Photos from the image-classification dataset "dataset_cleaned" in the GitHub repository Diogo-Rodriigues/AP_Modulo2. Its 4 classes are: biliary leaks, lithiasis, normal, stricture.

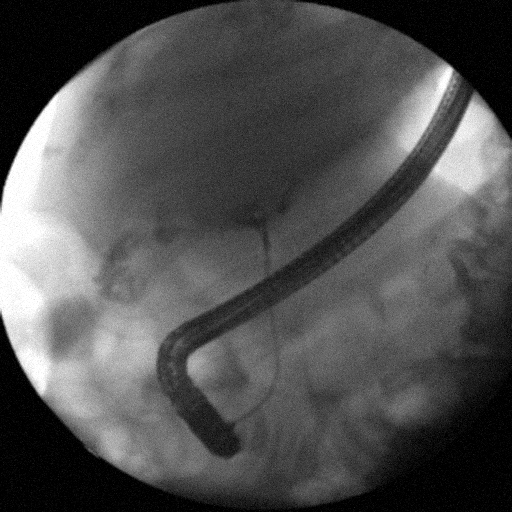
Label: biliary leaks

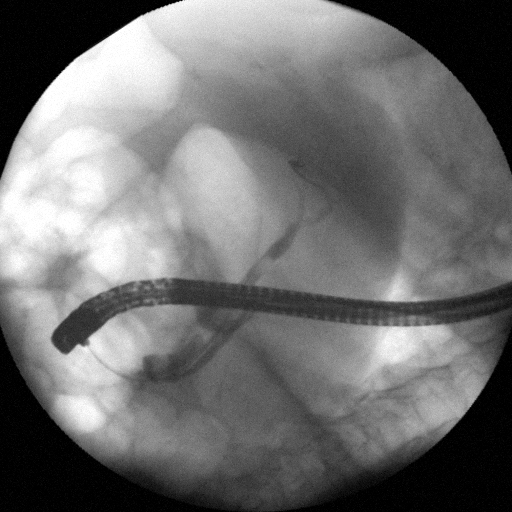
Label: lithiasis

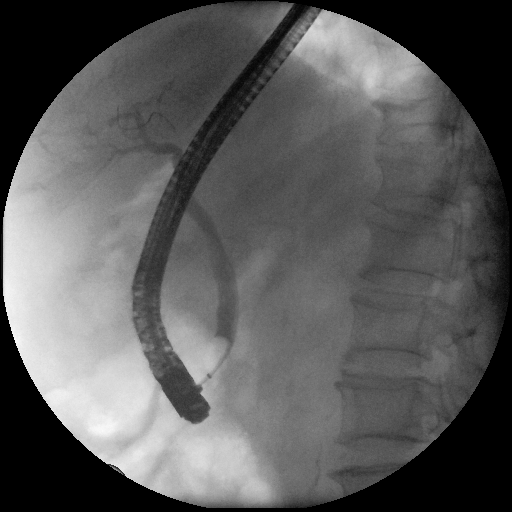
Label: normal

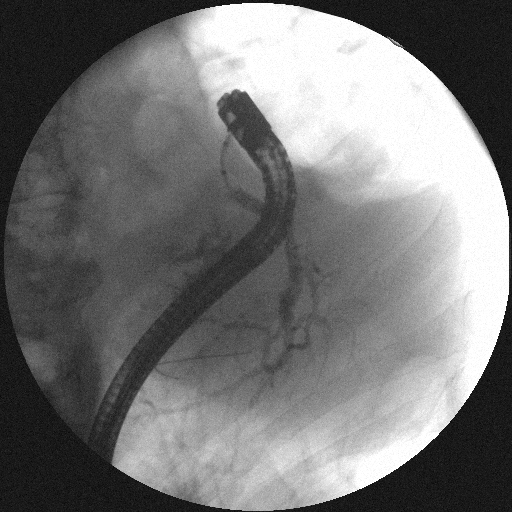
Label: normal

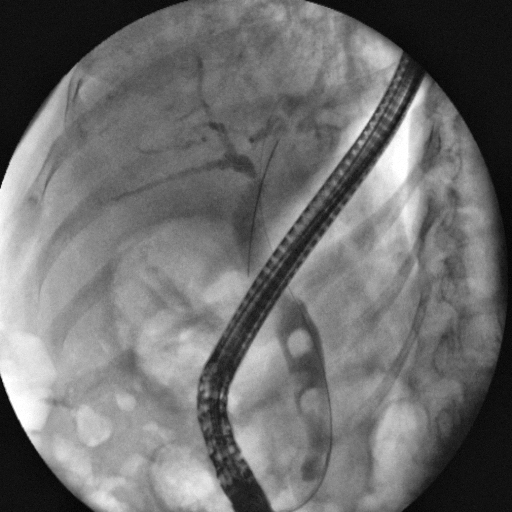
Label: lithiasis

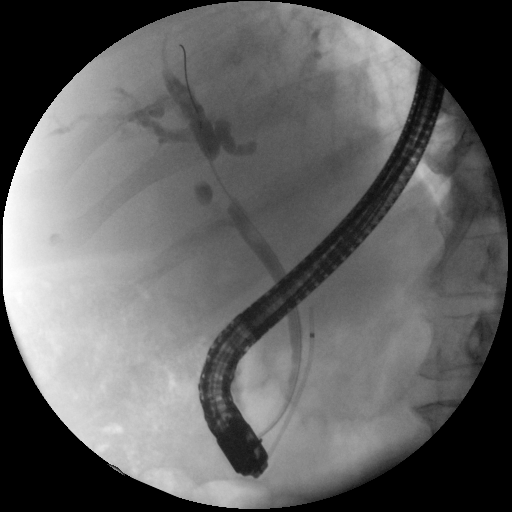
Label: stricture
